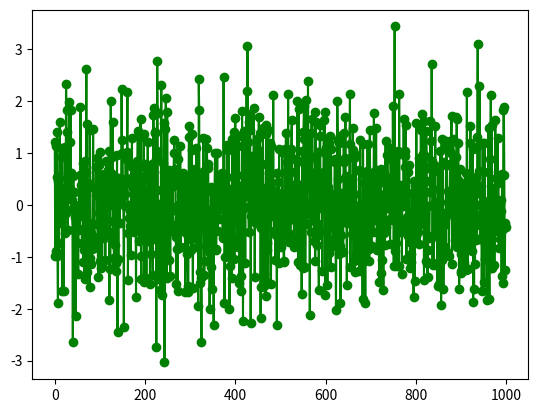

Python code for this plot:
import matplotlib.pyplot as plt
import numpy as np


x = np.arange(1000)
y = np.random.randn(1000)

plt.plot(x, y, color = "green", marker = 'o', linestyle = 'solid')

plt.show()

